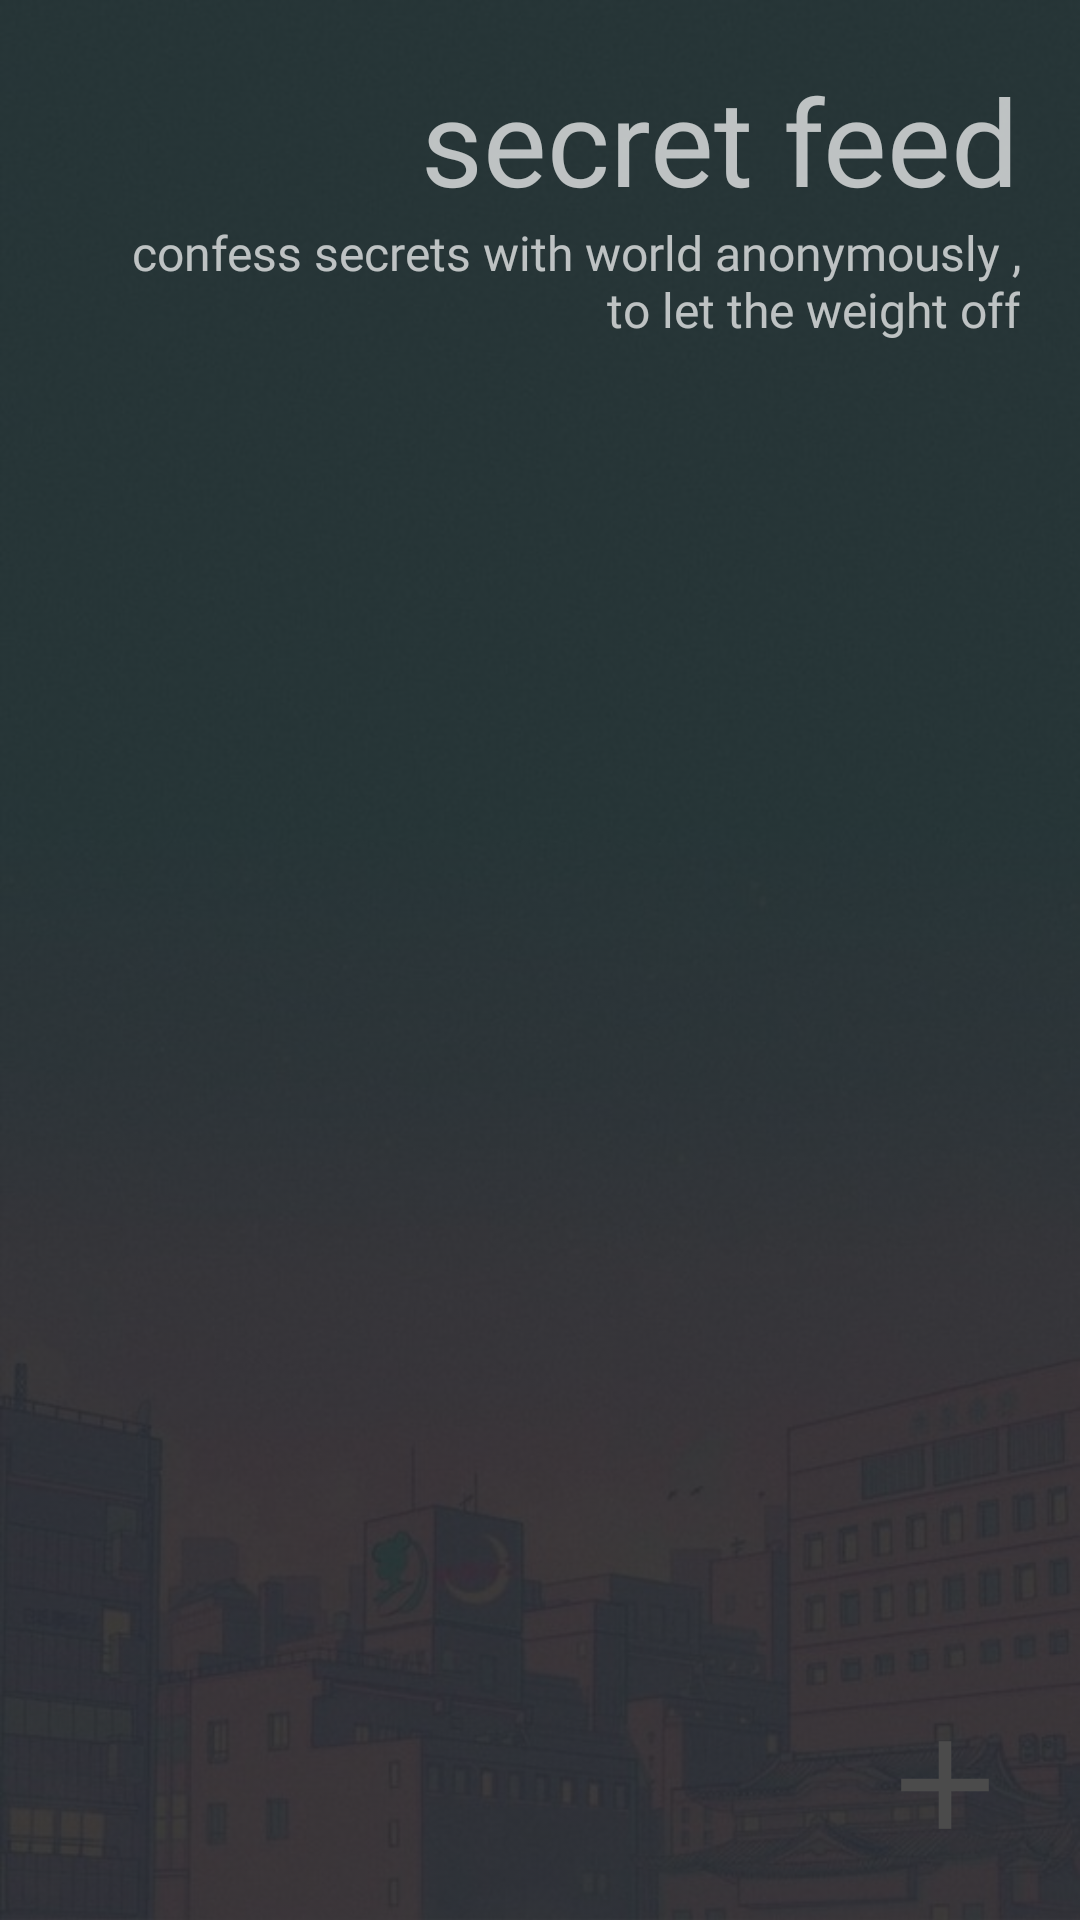

Android layout source for this screen:
<!-- AndroidManifest.xml: application theme Theme.CalmoFinal -->
<!-- res/layout/fragment_secrets_feed.xml -->
<?xml version="1.0" encoding="utf-8"?>
<RelativeLayout xmlns:android="http://schemas.android.com/apk/res/android"
    xmlns:app="http://schemas.android.com/apk/res-auto"
    xmlns:tools="http://schemas.android.com/tools"
    android:layout_width="match_parent"
    android:layout_height="match_parent"
    tools:context=".Confession.SecretsFeedFragment"
    android:layout_gravity="center">

    <ImageView
        android:layout_width="match_parent"
        android:layout_height="match_parent"
        android:scaleType="centerCrop"
        android:src="@drawable/take_secret_back"
        android:alpha="0.2"/>

    <TextView
        android:id="@+id/head"
        android:layout_width="wrap_content"
        android:layout_height="wrap_content"
        android:layout_alignParentEnd="true"
        android:layout_marginTop="20dp"
        android:layout_marginEnd="20dp"
        android:fontFamily="@font/home"
        android:text="@string/secretFeed"
        android:textSize="40sp"
        tools:ignore="RelativeOverlap" />

    <TextView
        android:id="@+id/head2"
        android:layout_width="wrap_content"
        android:layout_height="wrap_content"
        android:layout_below="@+id/head"
        android:layout_alignParentEnd="true"
        android:layout_marginLeft="20dp"
        android:layout_marginRight="20dp"
        android:layout_marginBottom="10dp"
        android:fontFamily="@font/secret"
        android:gravity="right"
        android:text="@string/secretsTag"
        android:textSize="16sp"
        tools:ignore="RtlHardcoded" />

    <Button
        android:id="@+id/ButtonWrite"
        android:layout_width="50dp"
        android:layout_height="50dp"
        android:layout_alignParentEnd="true"
        android:layout_alignParentBottom="true"
        android:layout_marginEnd="20dp"
        android:layout_marginBottom="20dp"
        android:background="@drawable/ic_baseline_add_24" />

    <androidx.recyclerview.widget.RecyclerView
        android:id="@+id/secretsRecyclerView"
        android:layout_width="match_parent"
        android:layout_height="match_parent"
        android:layout_below="@+id/head2"
        app:reverseLayout="true"
        tools:listitem="@layout/secrets_item" />

    <ImageView
        android:id="@+id/networkError"
        android:layout_width="100dp"
        android:layout_height="100dp"
        android:layout_centerInParent="true"
        android:src="@drawable/ic_baseline_portable_wifi_off_24"
        android:visibility="invisible"
        app:tint="@color/primary"
        android:contentDescription="@string/todo"/>

</RelativeLayout>
<!-- res/layout/secrets_item.xml (included above) -->
<?xml version="1.0" encoding="utf-8"?>
<androidx.constraintlayout.widget.ConstraintLayout xmlns:android="http://schemas.android.com/apk/res/android"
    xmlns:app="http://schemas.android.com/apk/res-auto"
    android:layout_width="match_parent"
    android:layout_height="wrap_content"
    android:layout_margin="3dp">

    <TextView
        android:id="@+id/secretText"
        android:layout_width="fill_parent"
        android:layout_height="wrap_content"
        android:background="@drawable/round_start"
        android:contentDescription="@string/todo"
        android:elevation="10dp"
        android:fontFamily="@font/secret"
        android:gravity="center"
        android:padding="10dp"
        android:textColor="#FFFFFF"
        android:textSize="20sp"
        android:layout_marginHorizontal="20dp"
        app:layout_constraintBottom_toBottomOf="parent"
        app:layout_constraintEnd_toEndOf="parent"
        app:layout_constraintStart_toStartOf="parent"
        app:layout_constraintTop_toTopOf="parent" />

</androidx.constraintlayout.widget.ConstraintLayout>
<!-- resources referenced by this layout -->
<resources>
  <color name="primary">#A3E4DB</color>
  <!-- drawable ic_baseline_add_24 (drawable) -->
  <vector android:height="24dp" android:tint="#4B4B4B"
      android:viewportHeight="24" android:viewportWidth="24"
      android:width="24dp" xmlns:android="http://schemas.android.com/apk/res/android">
      <path android:fillColor="@android:color/white" android:pathData="M19,13h-6v6h-2v-6H5v-2h6V5h2v6h6v2z"/>
  </vector>
  <!-- drawable ic_baseline_portable_wifi_off_24 (drawable) -->
  <vector android:height="500dp" android:tint="#4B4B4B"
      android:viewportHeight="24" android:viewportWidth="24"
      android:width="500dp" xmlns:android="http://schemas.android.com/apk/res/android">
      <path android:fillColor="@android:color/white" android:pathData="M17.56,14.24c0.28,-0.69 0.44,-1.45 0.44,-2.24 0,-3.31 -2.69,-6 -6,-6 -0.79,0 -1.55,0.16 -2.24,0.44l1.62,1.62c0.2,-0.03 0.41,-0.06 0.62,-0.06 2.21,0 4,1.79 4,4 0,0.21 -0.02,0.42 -0.05,0.63l1.61,1.61zM12,4c4.42,0 8,3.58 8,8 0,1.35 -0.35,2.62 -0.95,3.74l1.47,1.47C21.46,15.69 22,13.91 22,12c0,-5.52 -4.48,-10 -10,-10 -1.91,0 -3.69,0.55 -5.21,1.47l1.46,1.46C9.37,4.34 10.65,4 12,4zM3.27,2.5L2,3.77l2.1,2.1C2.79,7.57 2,9.69 2,12c0,3.7 2.01,6.92 4.99,8.65l1,-1.73C5.61,17.53 4,14.96 4,12c0,-1.76 0.57,-3.38 1.53,-4.69l1.43,1.44C6.36,9.68 6,10.8 6,12c0,2.22 1.21,4.15 3,5.19l1,-1.74c-1.19,-0.7 -2,-1.97 -2,-3.45 0,-0.65 0.17,-1.25 0.44,-1.79l1.58,1.58L10,12c0,1.1 0.9,2 2,2l0.21,-0.02 0.01,0.01 7.51,7.51L21,20.23 4.27,3.5l-1,-1z"/>
  </vector>
  <!-- drawable round_start (drawable-v24) -->
  <?xml version="1.0" encoding="utf-8"?>
  <shape xmlns:android="http://schemas.android.com/apk/res/android">
      <corners android:radius="24dp" />
      <solid android:color="#50000000" />
  </shape>
  <!-- drawable take_secret_back: jpg bitmap (drawable, 58880 bytes) -->
  <string name="secretFeed">secret feed</string>
  <string name="secretsTag">confess secrets with world anonymously ,\n to let the weight off</string>
  <string name="todo">TODO</string>
  <style name="Theme.CalmoFinal" parent="Theme.MaterialComponents.NoActionBar">
          
          <item name="colorPrimary">#A3E4DB</item>
          <item name="colorPrimaryVariant">@color/purple_700</item>
          <item name="colorOnPrimary">@color/black</item>
          
          <item name="colorSecondary">@color/teal_200</item>
          <item name="colorSecondaryVariant">@color/teal_200</item>
          <item name="colorOnSecondary">@color/black</item>
          
          <item name="android:statusBarColor" tools:targetApi="l">?attr/colorPrimaryVariant</item>
          
          <item name="android:windowTranslucentStatus">true</item>
      </style>
  <color name="purple_700">#FF3700B3</color>
  <color name="black">#FF000000</color>
  <color name="teal_200">#FF03DAC5</color>
</resources>
